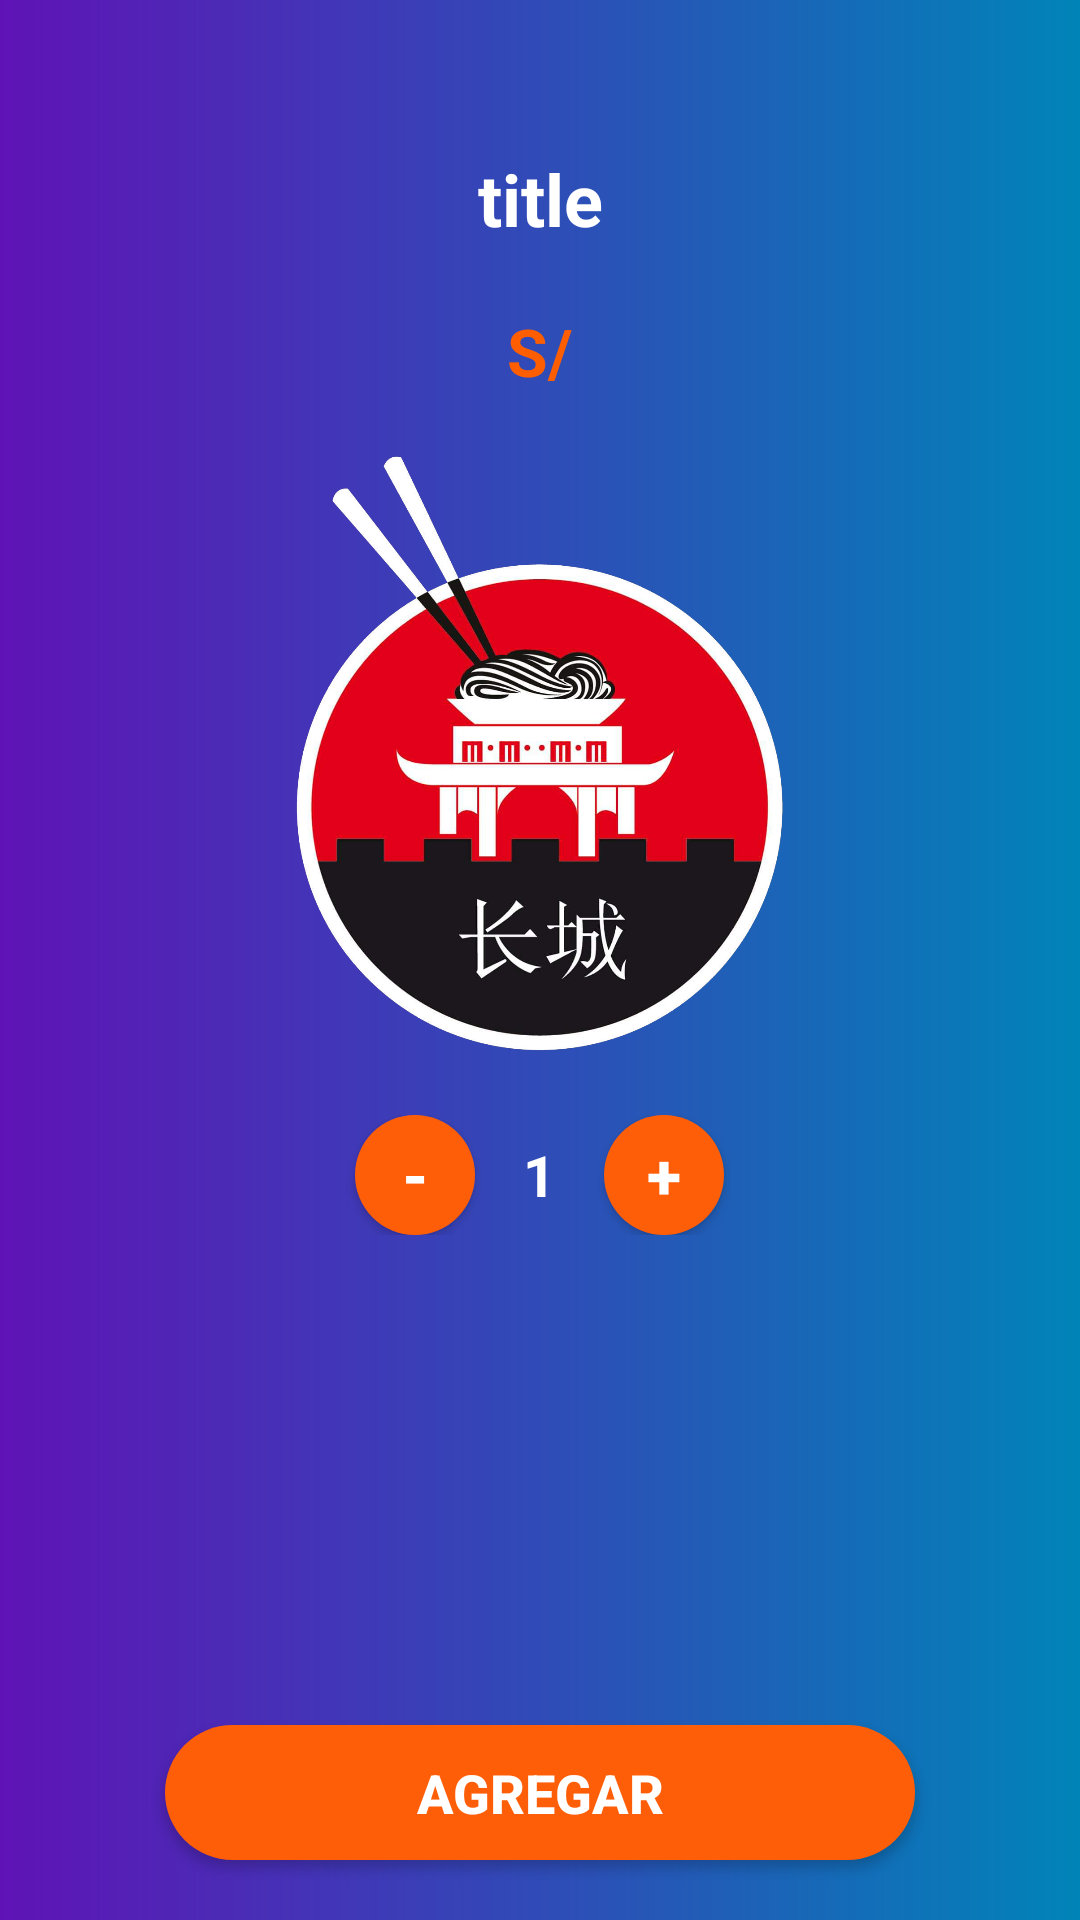

Write the Android layout XML for this screen, with the resource values it uses.
<!-- AndroidManifest.xml: application theme Theme.DeliveryYutWu -->
<!-- res/layout/fragment_detail.xml -->
<?xml version="1.0" encoding="utf-8"?>
<androidx.constraintlayout.widget.ConstraintLayout xmlns:android="http://schemas.android.com/apk/res/android"
    xmlns:app="http://schemas.android.com/apk/res-auto"
    xmlns:tools="http://schemas.android.com/tools"
    android:layout_width="match_parent"
    android:layout_height="match_parent"
    android:background="@drawable/background_main"
    tools:context=".fragment.DetailFragment">

    <ScrollView
        android:id="@+id/scrollView2"
        android:layout_width="match_parent"
        android:layout_height="match_parent">

        <LinearLayout
            android:layout_width="match_parent"
            android:layout_height="wrap_content"
            android:orientation="vertical">

            <TextView
                android:id="@+id/nomPlato"
                android:layout_width="match_parent"
                android:layout_height="wrap_content"
                android:layout_marginTop="50dp"
                android:text="title"
                android:textAlignment="center"
                android:textColor="@color/white"
                android:textSize="24sp"
                android:textStyle="bold" />

            <TextView
                android:id="@+id/precioPlato"
                android:layout_width="match_parent"
                android:layout_height="wrap_content"
                android:layout_marginTop="20dp"
                android:text="S/"
                android:textAlignment="center"
                android:textColor="#ff5e00"
                android:textSize="22sp"
                android:textStyle="bold" />

            <ImageView
                android:id="@+id/iconPlatillo"
                android:layout_width="wrap_content"
                android:layout_height="200dp"
                android:layout_gravity="center"
                android:layout_marginHorizontal="30dp"
                android:layout_marginVertical="20dp"
                app:srcCompat="@drawable/logo" />

            <LinearLayout
                android:layout_width="match_parent"
                android:layout_height="match_parent"
                android:gravity="center"
                android:orientation="horizontal">

                <Button
                    android:id="@+id/btnQuitarPlatillo"
                    android:layout_width="40dp"
                    android:layout_height="40dp"
                    android:background="@drawable/background_button"
                    android:padding="0dp"
                    android:text="-"
                    android:textColor="@color/white"
                    android:textSize="21dp"
                    android:textStyle="bold"
                    app:backgroundTint="@null" />

                <TextView
                    android:id="@+id/cantidadPlatillo"
                    android:layout_width="wrap_content"
                    android:layout_height="wrap_content"
                    android:layout_marginStart="16dp"
                    android:layout_marginEnd="16dp"
                    android:text="1"
                    android:textAlignment="center"
                    android:textColor="@color/white"
                    android:textSize="19sp"
                    android:textStyle="bold" />

                <Button
                    android:id="@+id/btnAgregarPlatillo"
                    android:layout_width="40dp"
                    android:layout_height="40dp"
                    android:background="@drawable/background_button"
                    android:padding="0dp"
                    android:text="+"
                    android:textColor="@color/white"
                    android:textSize="21dp"
                    android:textStyle="bold"
                    app:backgroundTint="@null" />
            </LinearLayout>

        </LinearLayout>
    </ScrollView>

    <Button
        android:id="@+id/btnAñadirCart"
        android:layout_width="250dp"
        android:layout_height="45dp"
        android:layout_margin="20dp"
        android:background="@drawable/background_button"
        android:elevation="3dp"
        android:gravity="center"
        android:text="Agregar"
        android:textColor="@color/white"
        android:textSize="18sp"
        android:textStyle="bold"
        app:backgroundTint="@null"
        app:layout_constraintBottom_toBottomOf="@+id/scrollView2"
        app:layout_constraintEnd_toEndOf="parent"
        app:layout_constraintStart_toStartOf="parent" />

</androidx.constraintlayout.widget.ConstraintLayout>
<!-- resources referenced by this layout -->
<resources>
  <!-- drawable background_button (drawable) -->
  <?xml version="1.0" encoding="utf-8"?>
  <selector xmlns:android="http://schemas.android.com/apk/res/android">
      <item>
          <shape android:shape="rectangle">
              <solid android:color="#ff5e08"/>
              <corners android:radius="50dp"/>
          </shape>
      </item>
  </selector>
  <!-- drawable background_main (drawable) -->
  <?xml version="1.0" encoding="utf-8"?>
  <shape xmlns:android="http://schemas.android.com/apk/res/android">
      <gradient
          android:startColor="#5F13B6"
          android:endColor="#0084B8"
          android:angle="0"/>
  </shape>
  <!-- drawable logo: png bitmap (drawable, 387238 bytes) -->
  <style name="Theme.DeliveryYutWu" parent="Theme.MaterialComponents.Light.NoActionBar">
          
          <item name="colorPrimary">#680000</item>
          <item name="colorPrimaryVariant">#680000</item>
          <item name="colorOnPrimary">@color/white</item>
          
          <item name="colorSecondary">@color/teal_200</item>
          <item name="colorSecondaryVariant">@color/teal_700</item>
          <item name="colorOnSecondary">@color/black</item>
          
          <item name="android:statusBarColor" tools:targetApi="l">?attr/colorPrimaryVariant</item>
          
      </style>
  <!-- not gathered from this repository: default colours our renderer supplied (Android Studio template values) -->
  <color name="teal_200">#FF03DAC5</color>
  <color name="teal_700">#FF018786</color>
  <color name="black">#FF000000</color>
  <color name="white">#FFFFFFFF</color>
</resources>
